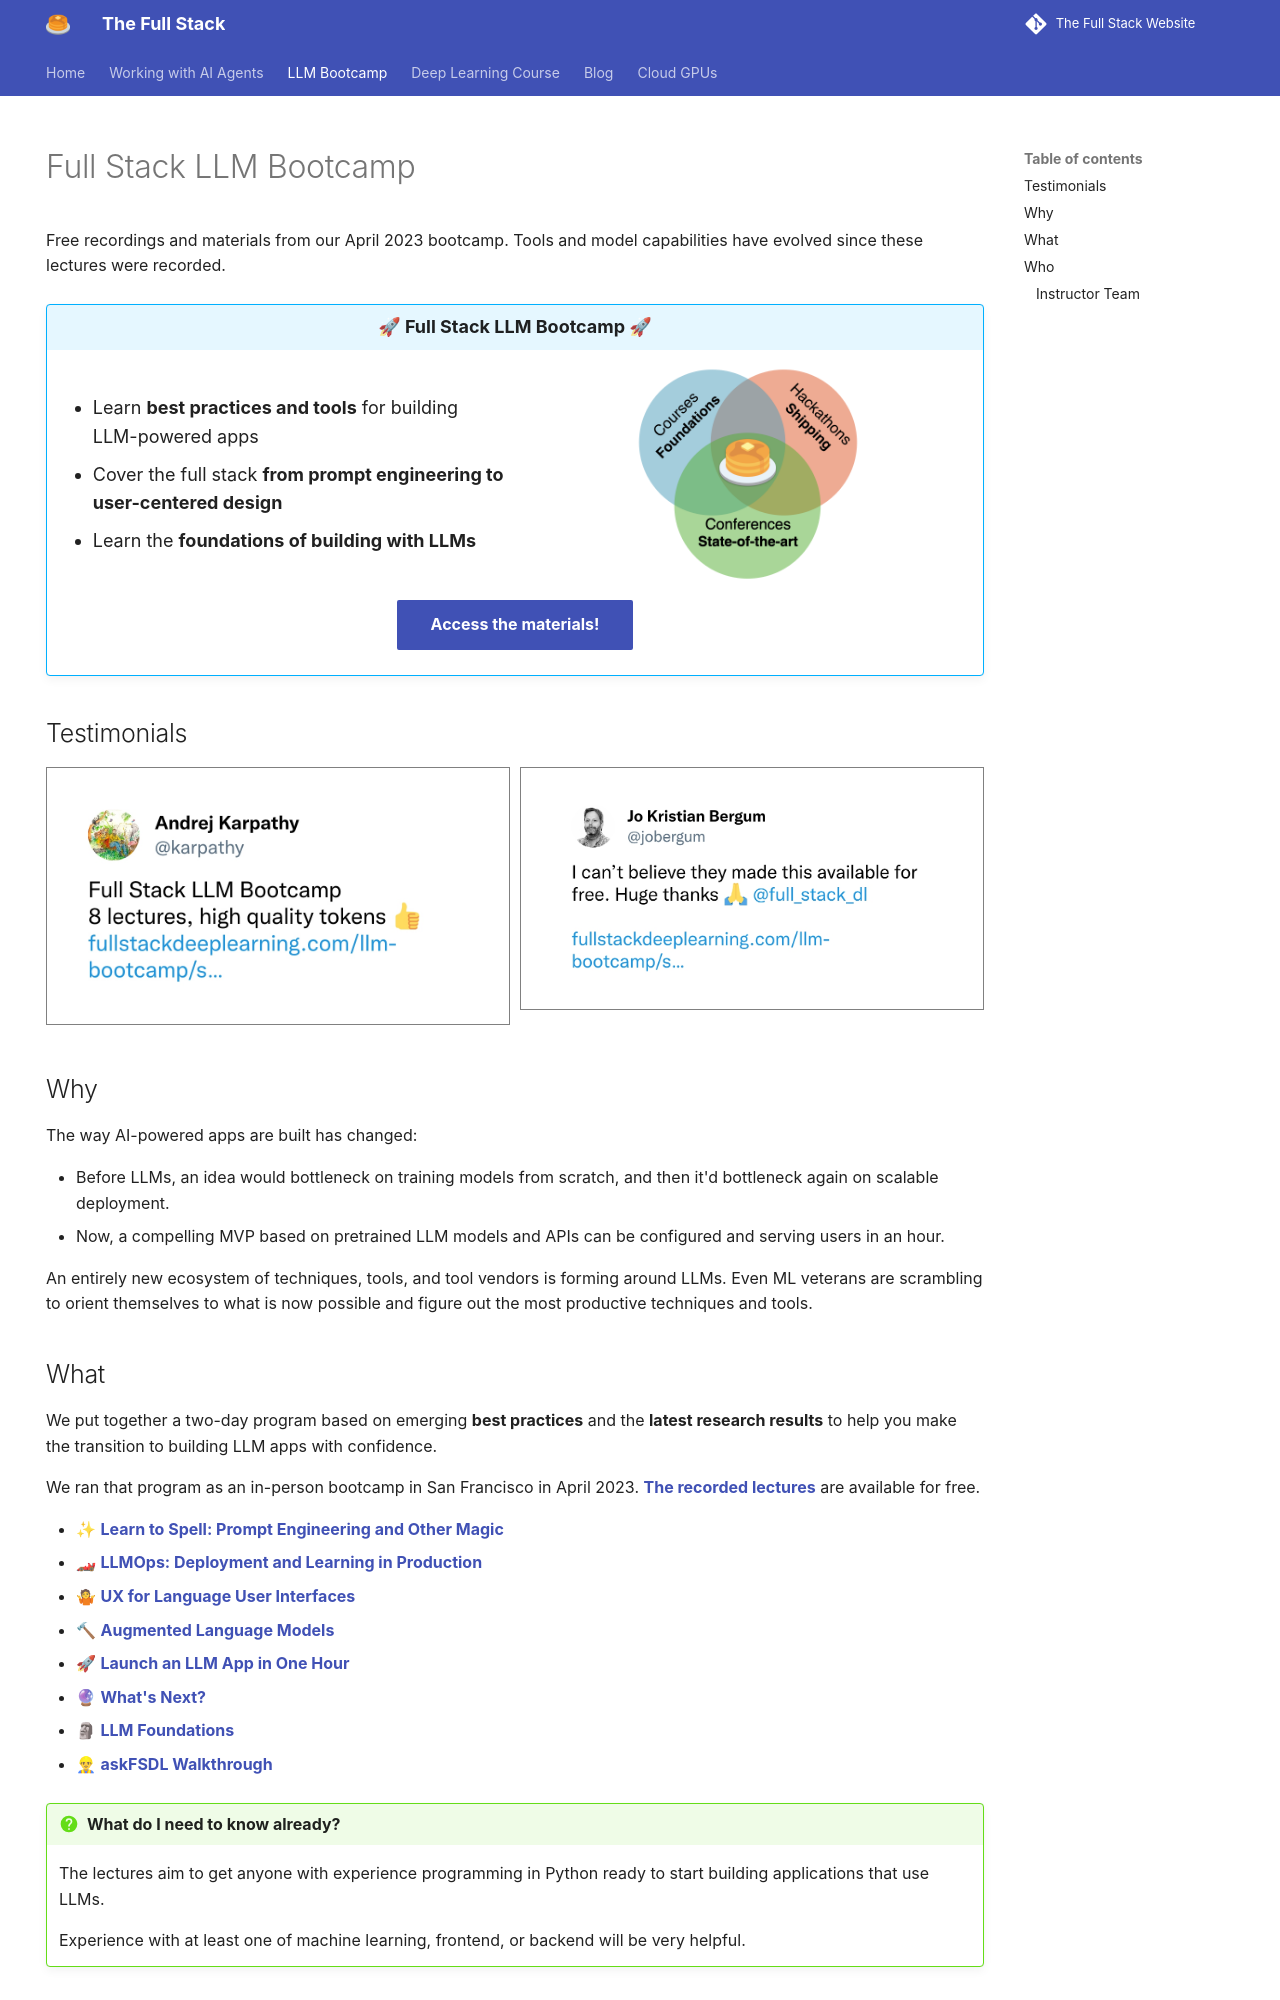

repository: surcyf123/the-full-stack-website · page: llm-bootcamp/index.html · generator: mkdocs

---
hide:
  - navigation
description: Best practices and tools for building LLM-powered apps
embed_image: https://staging.fullstackdeeplearning.com/llm-bootcamp/opengraph.png
---

# Full Stack LLM Bootcamp

Free recordings and materials from our April 2023 bootcamp. Tools and model capabilities have evolved since these lectures were recorded.

<div class="admonition abstract">
  <p class="admonition-title">🚀 Full Stack LLM Bootcamp 🚀</p>
  <div class="grid-2 items-center">
    <ul>
      <li>Learn <strong>best practices and tools</strong> for building LLM-powered apps</li>
      <li>Cover the full stack <strong>from prompt engineering to user-centered design</strong>
      <li>Learn the <strong>foundations of building with LLMs</strong></li>
    </ul>
    <div class="flex items-center justify-center">
      <img alt="Venn diagram showing that FSDL is at the intersection of a course, a hackathon, and a conference." src="/images/fsdl-2023-overview.png" width="480px">
    </div>
  </div>
  <div class="flex justify-center mt-8 mb-2">
    <a href="spring-2023" class="md-button md-button--primary">Access the materials!</a>
  </div>
</div>

## Testimonials


<div class="testimonials">
  <a href="https://twitter.com/karpathy/status/1656692333516328963">
    <img style="border: 1px solid gray;" src="/images/testimonial-llmbc-01.jpg" width="640px" loading="lazy" alt="Tweet praising the LLM Bootcamp">
  </a>
  <a href="https://twitter.com/jobergum/status/1657137284901134339">
    <img style="border: 1px solid gray;" src="/images/testimonial-llmbc-00.jpg" width="640px" loading="lazy" alt="Tweet praising the LLM Bootcamp">
  </a>
</div>

## Why

The way AI-powered apps are built has changed:

- Before LLMs, an idea would bottleneck on training models from scratch, and then it'd bottleneck again on scalable deployment.
- Now, a compelling MVP based on pretrained LLM models and APIs can be configured and serving users in an hour.

An entirely new ecosystem of techniques, tools, and tool vendors is forming around LLMs.
Even ML veterans are scrambling to orient themselves to what is now possible and figure out the most productive techniques and tools.

## What

We put together a two-day program based on emerging **best practices** and the **latest research results** to help you make the transition to building LLM apps with confidence.

We ran that program as an in-person bootcamp in San Francisco in April 2023.
[The recorded lectures](spring-2023/) are available for free.

- ✨ [Learn to Spell: Prompt Engineering and Other Magic](spring-2023/prompt-engineering/)
- 🏎 [LLMOps: Deployment and Learning in Production](spring-2023/llmops/)
- 🤷 [UX for Language User Interfaces](spring-2023/ux-for-luis/)
- 🔨 [Augmented Language Models](spring-2023/augmented-language-models/)
- 🚀 [Launch an LLM App in One Hour](spring-2023/launch-an-llm-app-in-one-hour/)
- 🔮 [What's Next?](spring-2023/whats-next/)
- 🗿 [LLM Foundations](spring-2023/llm-foundations/)
- 👷♂ [askFSDL Walkthrough](spring-2023/askfsdl-walkthrough/)

!!! question "What do I need to know already?"
    The lectures aim to get anyone with experience programming in Python ready to start building applications that use LLMs.

    Experience with at least one of machine learning, frontend, or backend will be very helpful.
